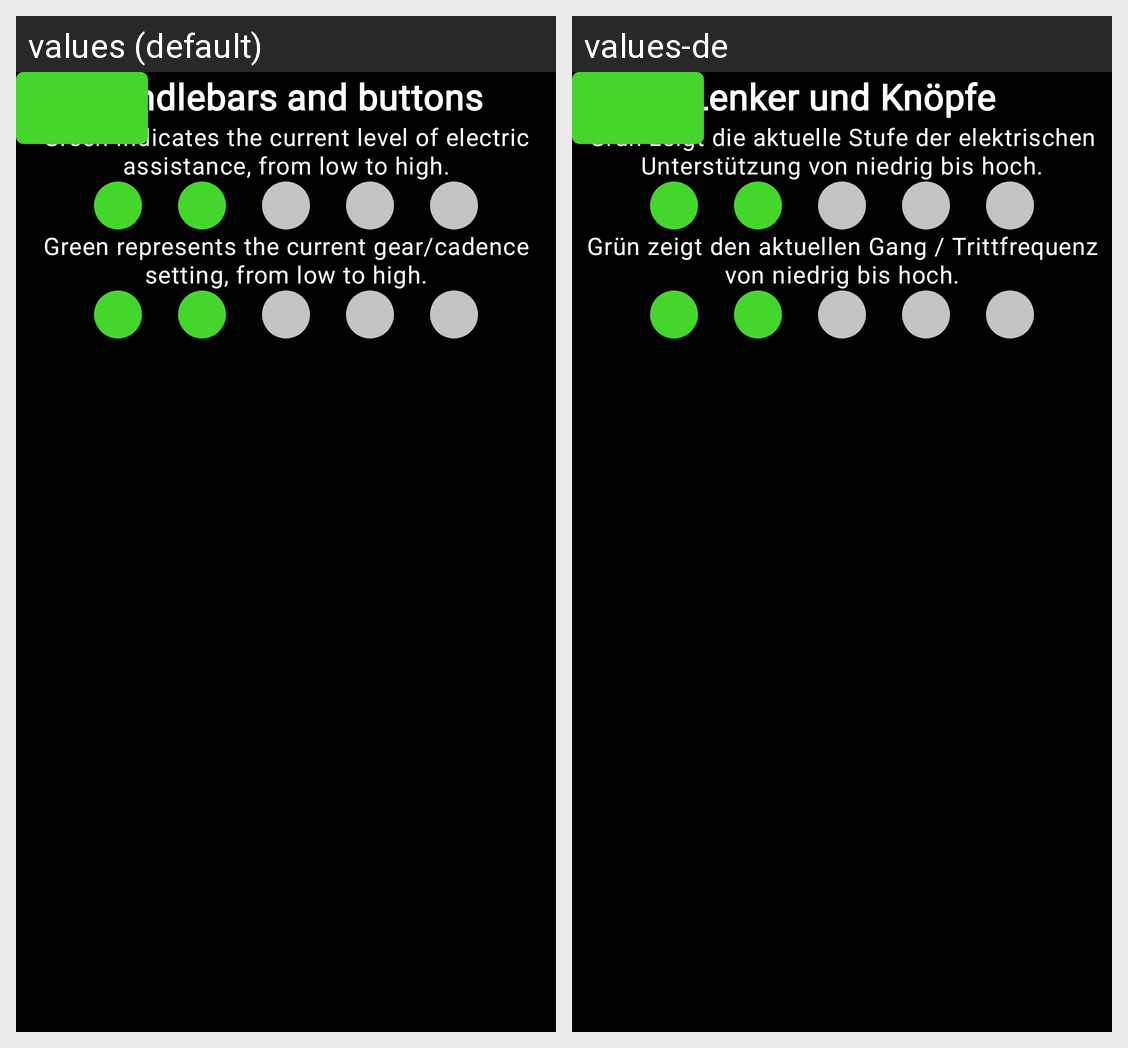

The Android screen above is rendered under two locales of the same app. Produce the string resources it draws, with the default and per-locale values.
Android screen res/layout/tutorial_page_one.xml rendered under 2 locales, left to right: values (default), values-de. Device: Nexus 5 (rendered at 1080×1920; each locale shown at half size, 540×960, under a caption strip naming it); theme Theme.Podbike.
Strings drawn on this screen, with the default value and each locale's value (text and hints the layout hard-codes, and strings that could not be matched under every locale, appear in the picture but are not listed):

TutorialButtons
  values: Handlebars and buttons
  values-de: Lenker und Knöpfe

TutorialAssistance
  values: Green indicates the current level of electric assistance, from low to high.
  values-de: Grün zeigt die aktuelle Stufe der elektrischen Unterstützung von niedrig bis hoch.

TutorialCadence
  values: Green represents the current gear/cadence setting, from low to high.
  values-de: Grün zeigt den aktuellen Gang / Trittfrequenz von niedrig bis hoch.
